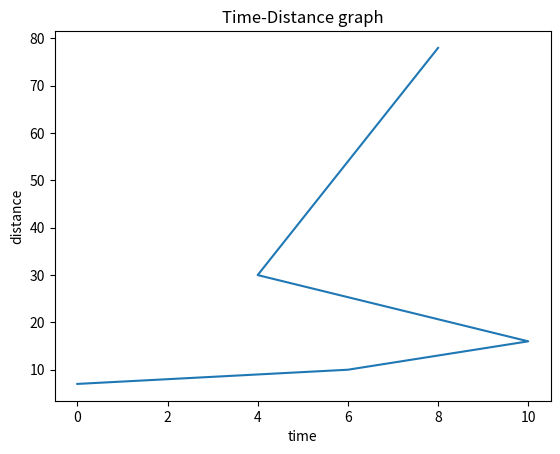

Here is the Python script that generated this plot:
import matplotlib.pyplot as p
import numpy
x=numpy.array([0, 6, 10, 4, 8])
y=numpy.array([7, 10, 16, 30, 78])
p.plot(x, y)
p.xlabel("time")
p.ylabel("distance")
p.title("Time-Distance graph")
# p.plot(y)
p.show()